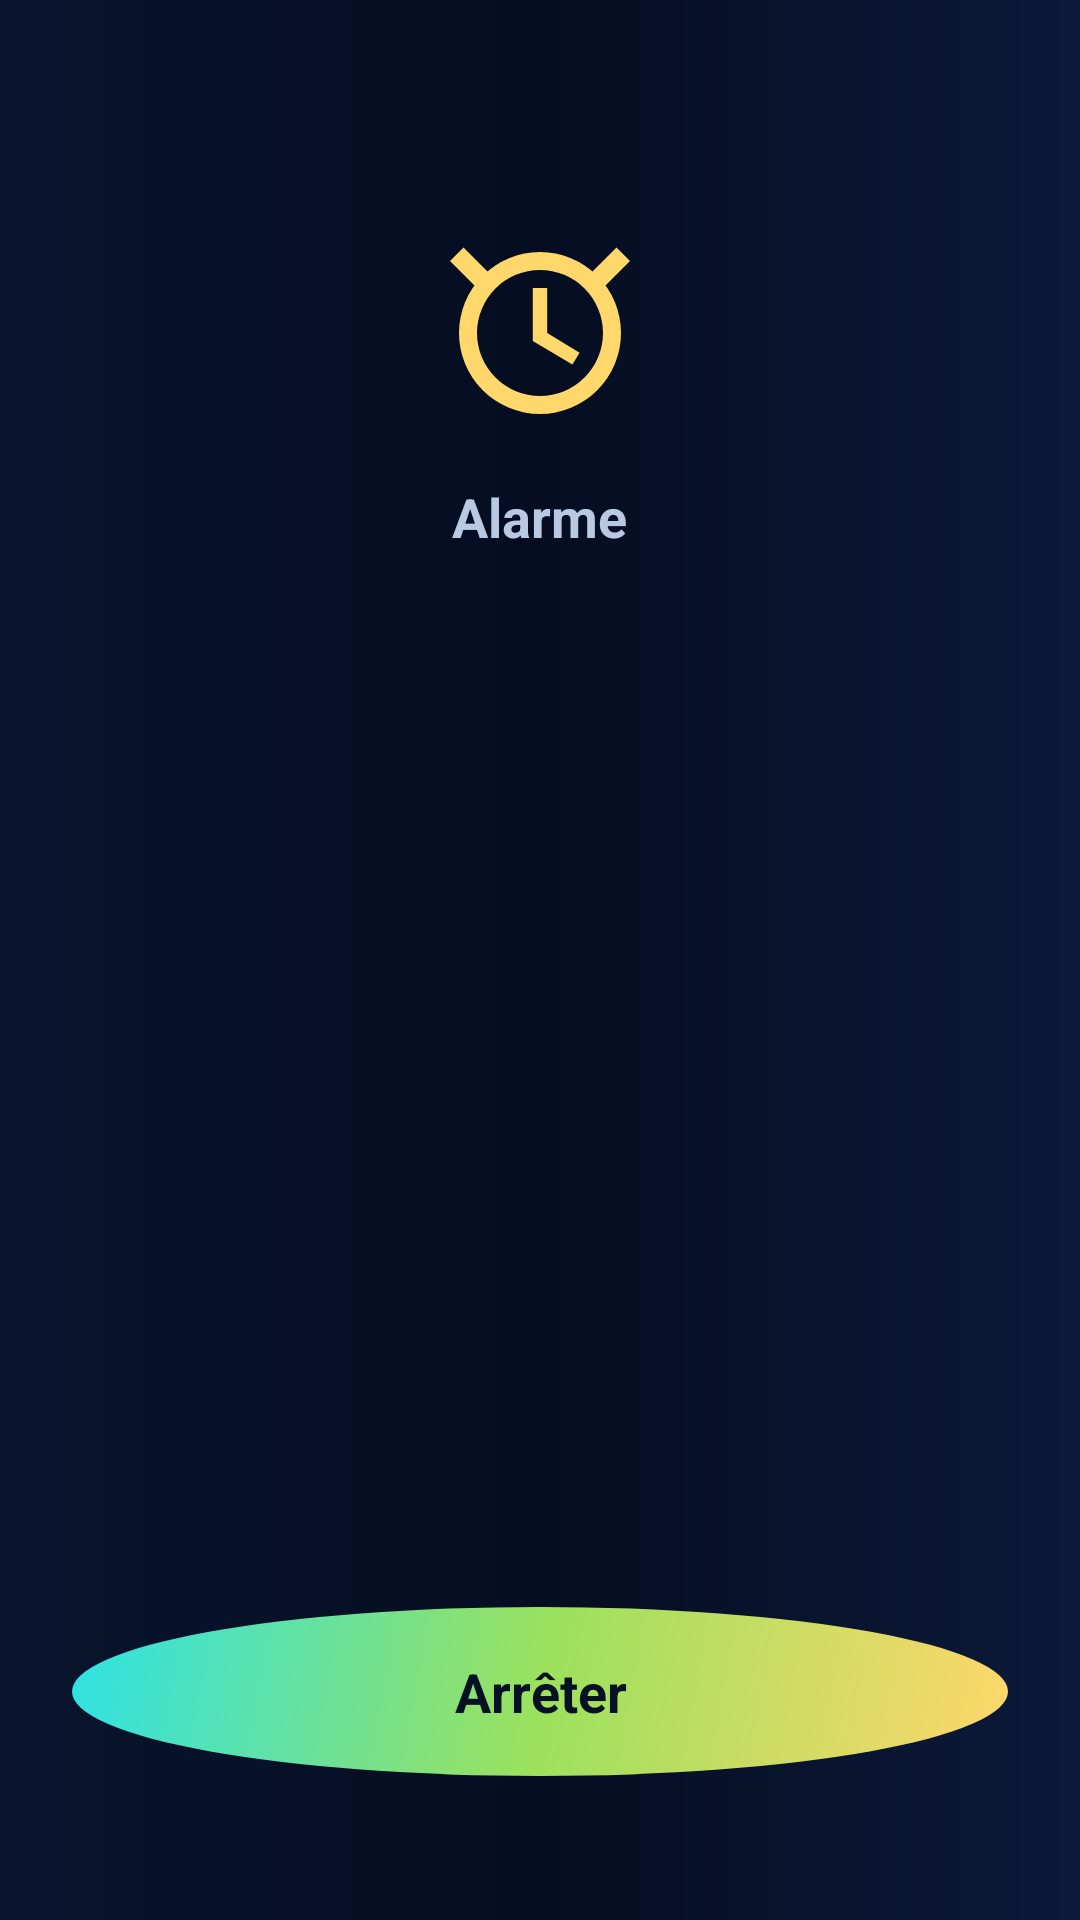

Here is an Android app screen rendered from its layout file. Give the layout XML and the strings, colors and styles it references.
<!-- AndroidManifest.xml: application theme Theme.ZenoPlay -->
<!-- res/layout/activity_alarm_ringing.xml -->
<?xml version="1.0" encoding="utf-8"?>
<LinearLayout xmlns:android="http://schemas.android.com/apk/res/android"
    android:layout_width="match_parent"
    android:layout_height="match_parent"
    android:background="@drawable/bg_app"
    android:gravity="center_horizontal"
    android:orientation="vertical"
    android:paddingStart="24dp"
    android:paddingTop="72dp"
    android:paddingEnd="24dp"
    android:paddingBottom="48dp">

    <ImageView
        android:layout_width="72dp"
        android:layout_height="72dp"
        android:src="@drawable/ic_alarm"
        android:tint="@color/zeno_gold" />

    <TextView
        android:layout_width="wrap_content"
        android:layout_height="wrap_content"
        android:layout_marginTop="16dp"
        android:text="@string/alarm_ringing"
        android:textColor="@color/zeno_ink2"
        android:textSize="18sp"
        android:textStyle="bold" />

    <TextView
        android:id="@+id/ringAlarmName"
        android:layout_width="match_parent"
        android:layout_height="wrap_content"
        android:layout_marginTop="12dp"
        android:gravity="center"
        android:textColor="@color/zeno_ink"
        android:textSize="30sp"
        android:textStyle="bold" />

    <TextView
        android:id="@+id/ringSongTitle"
        android:layout_width="match_parent"
        android:layout_height="wrap_content"
        android:layout_marginTop="10dp"
        android:gravity="center"
        android:textColor="@color/zeno_gold"
        android:textSize="16sp"
        android:textStyle="bold" />

    <TextView
        android:id="@+id/ringTime"
        android:layout_width="match_parent"
        android:layout_height="wrap_content"
        android:layout_marginTop="6dp"
        android:gravity="center"
        android:textColor="@color/zeno_ink2"
        android:textSize="20sp" />

    <View
        android:layout_width="match_parent"
        android:layout_height="0dp"
        android:layout_weight="1" />

    <TextView
        android:id="@+id/ringStopBtn"
        android:layout_width="match_parent"
        android:layout_height="wrap_content"
        android:background="@drawable/bg_play_btn"
        android:gravity="center"
        android:paddingTop="16dp"
        android:paddingBottom="16dp"
        android:text="@string/alarm_stop"
        android:textColor="@color/zeno_on_gradient"
        android:textSize="18sp"
        android:textStyle="bold" />

</LinearLayout>
<!-- resources referenced by this layout -->
<resources>
  <color name="zeno_gold">#FFD76A</color>
  <color name="zeno_ink">#F2F7FF</color>
  <color name="zeno_ink2">#B9C9E2</color>
  <color name="zeno_on_gradient">#061224</color>
  <!-- drawable bg_app (drawable) -->
  <?xml version="1.0" encoding="utf-8"?>
  <shape xmlns:android="http://schemas.android.com/apk/res/android"
      android:shape="rectangle">
      <gradient
          android:angle="180"
          android:startColor="#0B1A3A"
          android:centerColor="#060D21"
          android:endColor="#08142E"
          android:type="linear" />
  </shape>
  <!-- drawable bg_play_btn (drawable) -->
  <?xml version="1.0" encoding="utf-8"?>
  <shape xmlns:android="http://schemas.android.com/apk/res/android"
      android:shape="oval">
      <gradient
          android:angle="135"
          android:startColor="#FFD76A"
          android:centerColor="#9BE15D"
          android:endColor="#2DE2E6"
          android:type="linear" />
  </shape>
  <!-- drawable ic_alarm (drawable) -->
  <?xml version="1.0" encoding="utf-8"?>
  <vector xmlns:android="http://schemas.android.com/apk/res/android"
      android:width="24dp"
      android:height="24dp"
      android:viewportWidth="24"
      android:viewportHeight="24">
      <path
          android:fillColor="#000000"
          android:fillType="evenOdd"
          android:pathData="M12,4a9,9 0,1 0,0,18 9,9 0,1 0,0,-18zM12,6a7,7 0,1 1,0,14 7,7 0,0 1,0,-14z" />
      <path
          android:fillColor="#000000"
          android:pathData="M11.2,8h1.6v5l3.6,2.2 -0.8,1.3 -4.4,-2.6z" />
      <path
          android:fillColor="#000000"
          android:pathData="M3.5,3.5L7,7 5.5,8.5 2,5z" />
      <path
          android:fillColor="#000000"
          android:pathData="M20.5,3.5L17,7 18.5,8.5 22,5z" />
  </vector>
  <string name="alarm_ringing">Alarme</string>
  <string name="alarm_stop">Arrêter</string>
  <color name="md_theme_primary">#2DE2E6</color>
  <color name="md_theme_onPrimary">#061224</color>
  <color name="md_theme_primaryContainer">#0B1A3A</color>
  <color name="md_theme_secondary">#FFD76A</color>
  <color name="md_theme_surface">#0E1E42</color>
  <color name="md_theme_onSurface">#F2F7FF</color>
  <style name="Widget.ZenoPlay.PopupMenu" parent="Widget.AppCompat.PopupMenu">
          <item name="android:popupBackground">@drawable/bg_popup_menu</item>
          <item name="android:textColor">@color/zeno_ink</item>
      </style>
  <style name="TextAppearance.ZenoPlay.PopupMenu" parent="TextAppearance.AppCompat.Widget.PopupMenu.Large">
          <item name="android:textColor">@color/zeno_ink</item>
          <item name="android:textSize">16sp</item>
      </style>
  <!-- drawable bg_dialog (drawable) -->
  <?xml version="1.0" encoding="utf-8"?>
  <shape xmlns:android="http://schemas.android.com/apk/res/android"
      android:shape="rectangle">
      <solid android:color="#12264F" />
      <stroke
          android:width="1dp"
          android:color="#3D5A80" />
      <corners android:radius="20dp" />
  </shape>
  <color name="zeno_cyan">#2DE2E6</color>
  <color name="zeno_dialog_bg">#12264F</color>
  <style name="Widget.ZenoPlay.DialogButton" parent="Widget.Material3.Button.TextButton.Dialog">
          <item name="android:textColor">@color/zeno_gold</item>
      </style>
  <!-- drawable bg_popup_menu (drawable) -->
  <?xml version="1.0" encoding="utf-8"?>
  <shape xmlns:android="http://schemas.android.com/apk/res/android"
      android:shape="rectangle">
      <solid android:color="#12264F" />
      <stroke
          android:width="1dp"
          android:color="#3D5A80" />
      <corners android:radius="14dp" />
  </shape>
</resources>
